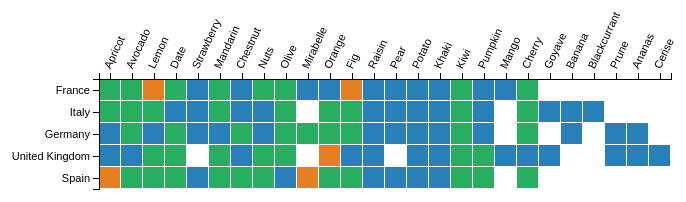
D3 v3 page, settled after 360 driven frames (6 s of simulated time); the page loaded 1 data file(s).


  var itemSize = 22,
      cellSize = itemSize - 1,
      margin = {top: 120, right: 20, bottom: 20, left: 110};

  var width = 750 - margin.right - margin.left,
      height = 300 - margin.top - margin.bottom;

  var formatDate = d3.time.format("%Y-%m-%d");

  d3.csv('data.csv', function ( response ) {

    var data = response.map(function( item ) {
        var newItem = {};
        newItem.country = item.x;
        newItem.product = item.y;
        newItem.value = item.value;

        return newItem;
    })

    var x_elements = d3.set(data.map(function( item ) { return item.product; } )).values(),
        y_elements = d3.set(data.map(function( item ) { return item.country; } )).values();

    var xScale = d3.scale.ordinal()
        .domain(x_elements)
        .rangeBands([0, x_elements.length * itemSize]);

    var xAxis = d3.svg.axis()
        .scale(xScale)
        .tickFormat(function (d) {
            return d;
        })
        .orient("top");

    var yScale = d3.scale.ordinal()
        .domain(y_elements)
        .rangeBands([0, y_elements.length * itemSize]);

    var yAxis = d3.svg.axis()
        .scale(yScale)
        .tickFormat(function (d) {
            return d;
        })
        .orient("left");

    var colorScale = d3.scale.threshold()
        .domain([0.85, 1])
        .range(["#2980B9", "#E67E22", "#27AE60", "#27AE60"]);

    var svg = d3.select('.heatmap')
        .append("svg")
        .attr("width", width + margin.left + margin.right)
        .attr("height", height + margin.top + margin.bottom)
        .append("g")
        .attr("transform", "translate(" + margin.left + "," + margin.top + ")");

    var cells = svg.selectAll('rect')
        .data(data)
        .enter().append('g').append('rect')
        .attr('class', 'cell')
        .attr('width', cellSize)
        .attr('height', cellSize)
        .attr('y', function(d) { return yScale(d.country); })
        .attr('x', function(d) { return xScale(d.product); })
        .attr('fill', function(d) { return colorScale(d.value); });

    svg.append("g")
        .attr("class", "y axis")
        .call(yAxis)
        .selectAll('text')
        .attr('font-weight', 'normal');

    svg.append("g")
        .attr("class", "x axis")
        .call(xAxis)
        .selectAll('text')
        .attr('font-weight', 'normal')
        .style("text-anchor", "start")
        .attr("dx", ".8em")
        .attr("dy", ".5em")
        .attr("transform", function (d) {
            return "rotate(-65)";
        });
  });


### data: data.csv
x, y, value
France, Apricot, 2.313
France, Avocado, 3.161
France, Lemon, 0.9076
France, Date, 1.13
France, Strawberry, 
France, Mandarin, 2.619
France, Chestnut, 0.08748
France, Nuts, 2.944
France, Olive, 1.336
France, Mirabelle, 0.3139
France, Orange, 0.5709
France, Fig, 0.869
France, Raisin, 
France, Pear, 
France, Potato, 
France, Khaki, 
France, Kiwi, 6.027
France, Pumpkin, 0.5472
France, Mango, 
France, Cherry, 1.947
Italy, Apricot, 2.25
Italy, Avocado, 1.447
Italy, Lemon, 1.716
Italy, Date, 0.6223
Italy, Strawberry, 
Italy, Mandarin, 1.938
Italy, Goyave, 
Italy, Chestnut, 0.3545
Italy, Nuts, 0.372
Italy, Olive, 1.06
Italy, Orange, 1.909
Italy, Fig, 4.632
Italy, Raisin, 
Italy, Pear, 
Italy, Potato, 
Italy, Khaki, 
Italy, Banana, 
Italy, Blackcurrant, 
Italy, Kiwi, 1.674
Italy, Pumpkin, 0.803
Italy, Cherry, 1.945
Germany, Apricot, 0.2479
Germany, Avocado, 1.135
Germany, Lemon, 0.6388
Germany, Date, 1.626
Germany, Strawberry, 
Germany, Mandarin, 0.424
Germany, Chestnut, 1.434
Germany, Nuts, 0.7393
Germany, Olive, 1.663
Germany, Mirabelle, 4.759
Germany, Orange, 3.719
Germany, Fig, 2.459
Germany, Raisin, 
Germany, Pear, 
Germany, Potato, 
Germany, Prune, 
Germany, Khaki, 
Germany, Banana, 
Germany, Ananas, 
... 43 more rows